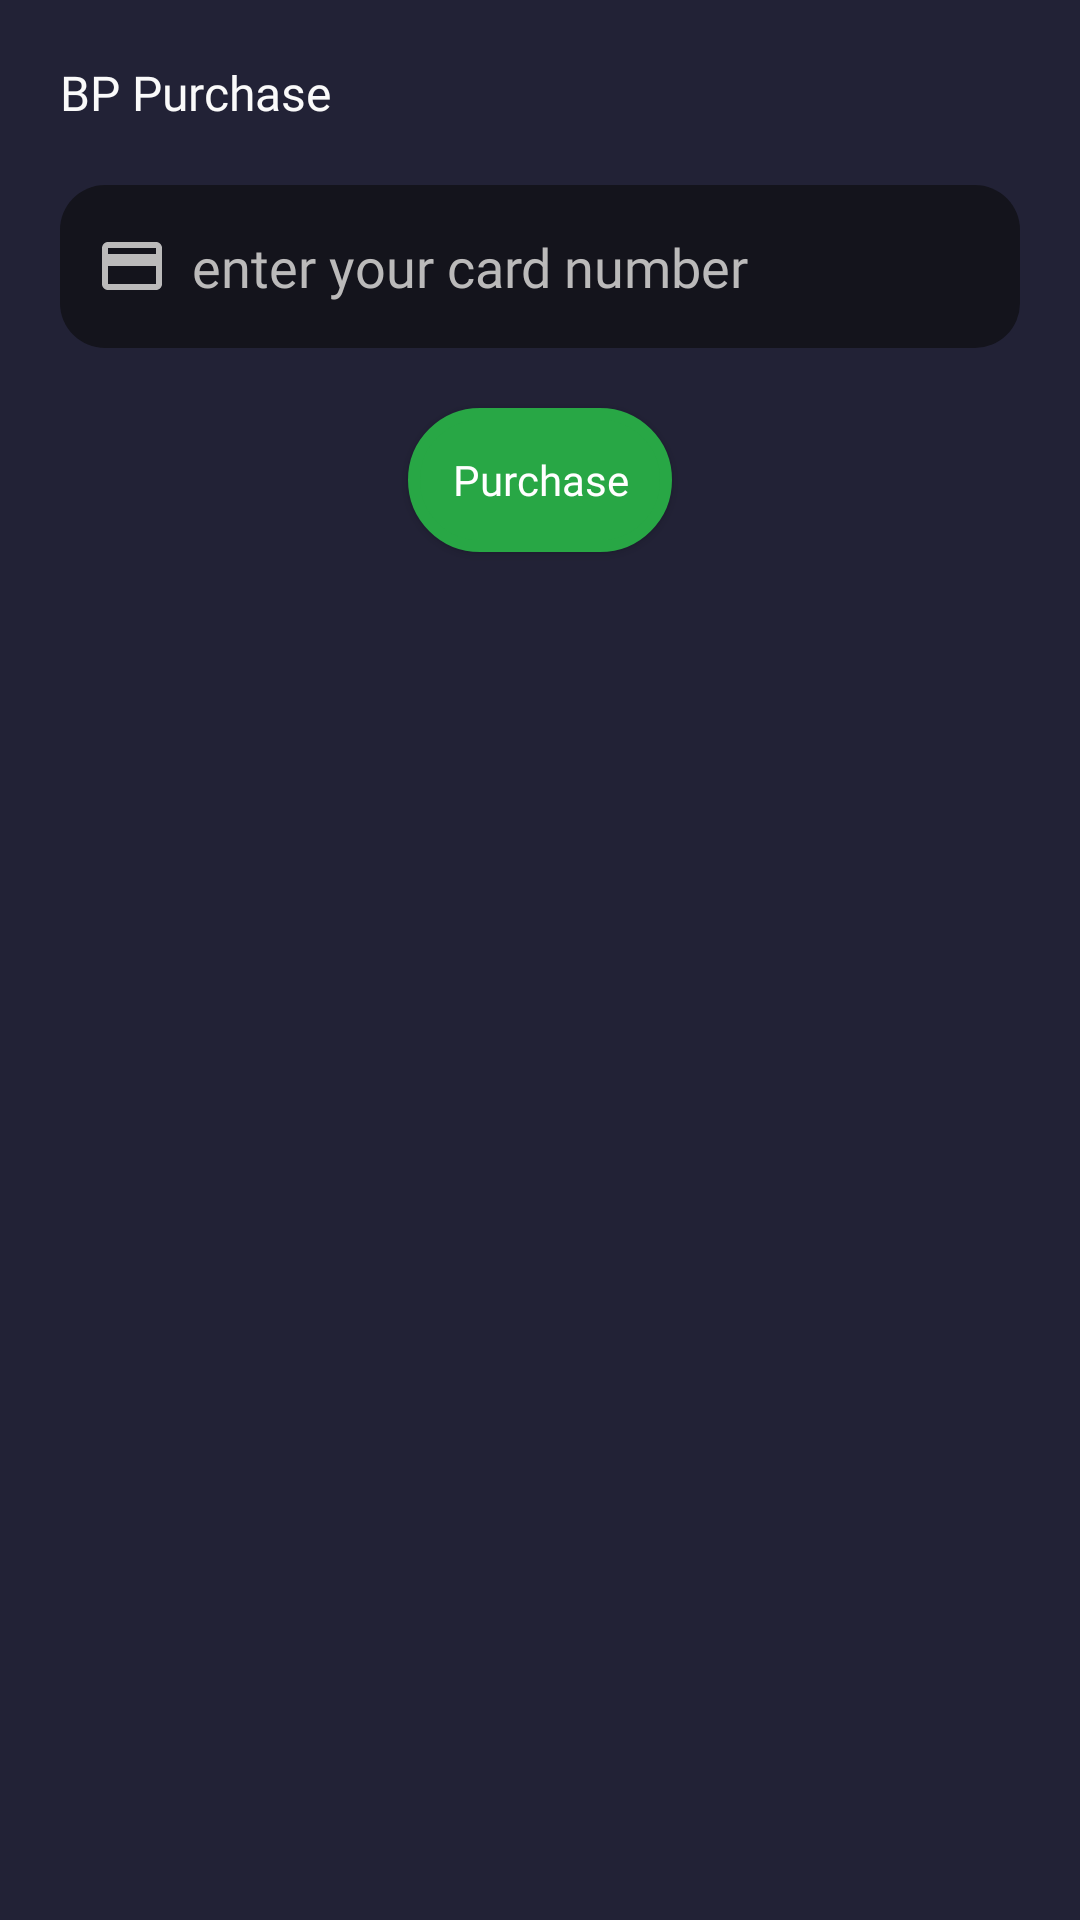

Write the Android layout XML for this screen, with the resource values it uses.
<!-- AndroidManifest.xml: application theme AppTheme -->
<!-- res/layout/store_dialog.xml -->
<?xml version="1.0" encoding="utf-8"?>
<LinearLayout
    xmlns:android="http://schemas.android.com/apk/res/android"
    android:layout_width="match_parent"
    android:layout_height="match_parent"
    android:orientation="vertical"
    android:padding="20dp"
    android:background="@color/colorCardBg">

    <TextView
        android:id="@+id/tv_store_title"
        android:layout_width="wrap_content"
        android:layout_height="wrap_content"
        android:text="BP Purchase"
        android:fontFamily="@font/oswald"
        android:textSize="16dp"
        android:textColor="@color/colorWhiteHeading"/>

    <EditText
        android:id="@+id/et_store_CardNumber"
        android:layout_width="match_parent"
        android:layout_height="wrap_content"
        android:layout_marginTop="20dp"
        android:drawableLeft="@drawable/ic_baseline_credit_card_24"
        android:drawablePadding="8dp"
        android:background="@drawable/custom_et"
        android:textColor="@color/colorWhiteSub"
        android:textColorHint="@color/colorWhiteSub"
        android:fontFamily="@font/oswald"
        android:hint="enter your card number"
        />


    <Button
        android:id="@+id/btn_store_Purchase"
        android:layout_width="wrap_content"
        android:layout_height="wrap_content"
        android:background="@drawable/custom_rounded_btn"
        android:text="Purchase"
        android:layout_marginTop="20dp"
        android:textColor="@color/white"
        android:fontFamily="@font/oswald"
        android:textAllCaps="false"
        android:layout_gravity="center_horizontal"
        />



</LinearLayout>
<!-- resources referenced by this layout -->
<resources>
  <color name="colorCardBg">#222236</color>
  <color name="colorWhiteHeading">#fafafa</color>
  <color name="colorWhiteSub">#BBBABA</color>
  <!-- drawable custom_et (drawable) -->
  <?xml version="1.0" encoding="utf-8"?>
  <shape xmlns:android="http://schemas.android.com/apk/res/android"
      android:shape="rectangle">
      <solid android:color="@color/colorEtBg" />
  
      <corners
          android:radius="15dp"/>
  
      <padding
          android:left="12dp"
          android:top="15dp"
          android:right="12dp"
          android:bottom="15dp"   />
  </shape>
  <!-- drawable custom_rounded_btn (drawable) -->
  <?xml version="1.0" encoding="utf-8"?>
  <shape xmlns:android="http://schemas.android.com/apk/res/android"
      android:shape="rectangle">
      <stroke
          android:width="4dp"
          android:color="#28A745" />
  
      <solid
          android:color="#28A745"
          />
  
      // Reduce the corner radius value
      <corners android:radius="30dp" />
  
      <padding
          android:left="10dp"
          android:top="10dp"
          android:right="10dp"
          android:bottom="10dp"    >
  
      </padding>
  </shape>
  <!-- drawable ic_baseline_credit_card_24 (drawable) -->
  <vector android:height="24dp" android:tint="#BBBABA"
      android:viewportHeight="24" android:viewportWidth="24"
      android:width="24dp" xmlns:android="http://schemas.android.com/apk/res/android">
      <path android:fillColor="@android:color/white" android:pathData="M20,4L4,4c-1.11,0 -1.99,0.89 -1.99,2L2,18c0,1.11 0.89,2 2,2h16c1.11,0 2,-0.89 2,-2L22,6c0,-1.11 -0.89,-2 -2,-2zM20,18L4,18v-6h16v6zM20,8L4,8L4,6h16v2z"/>
  </vector>
  <style name="AppTheme" parent="Theme.AppCompat.DayNight.NoActionBar">
          
          <item name="colorPrimary">@color/colorPrimary</item>
          <item name="colorPrimaryDark">@color/colorBlack</item>
          <item name="colorAccent">@color/colorAccent</item>
      </style>
  <color name="colorEtBg">#14141C</color>
  <color name="colorPrimary">#fafafa</color>
  <color name="colorBlack">#000000</color>
  <color name="colorAccent">#03DAC5</color>
  <!-- not gathered from this repository: default colours our renderer supplied (Android Studio template values) -->
  <color name="white">#FFFFFFFF</color>
</resources>
